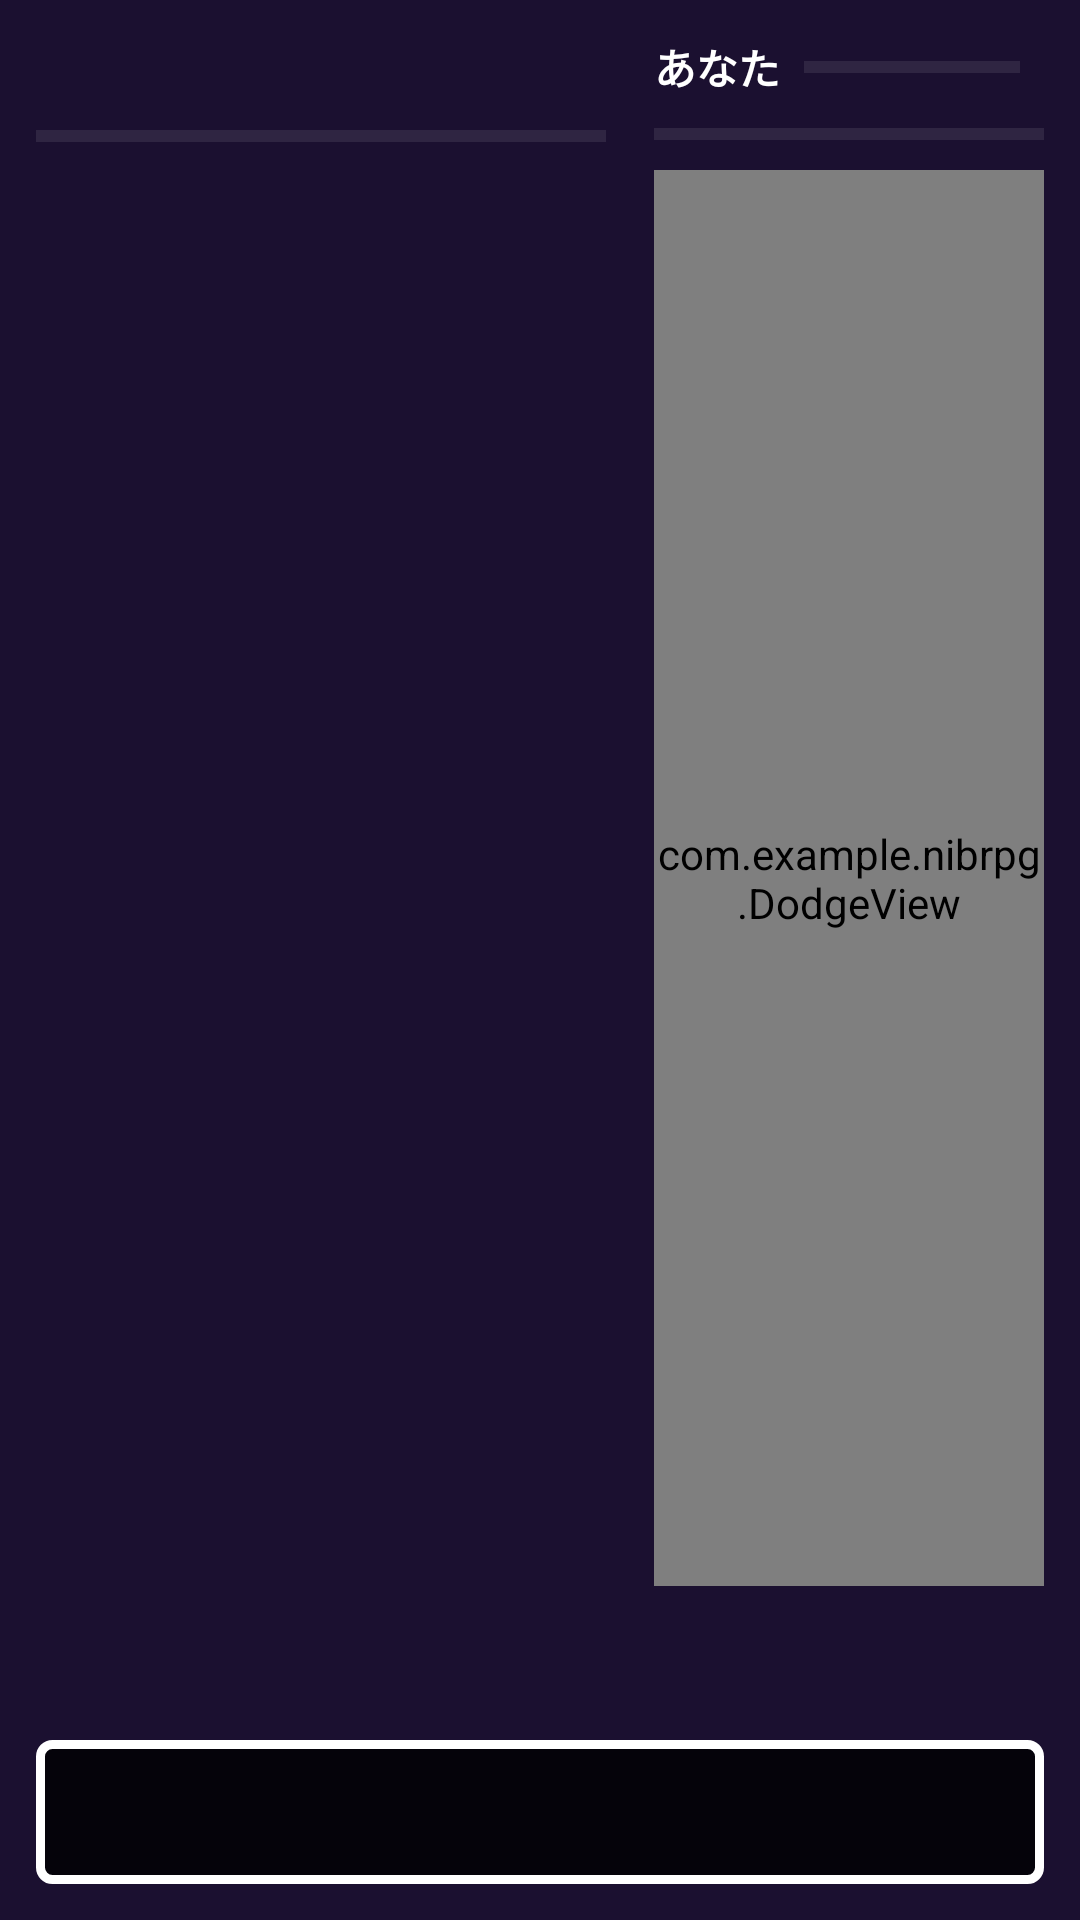

Layout XML and referenced resources for this Android screen:
<!-- AndroidManifest.xml: application theme Theme.NibRPG -->
<!-- res/layout/activity_battle_dodge.xml -->
<?xml version="1.0" encoding="utf-8"?>
<FrameLayout xmlns:android="http://schemas.android.com/apk/res/android"
    xmlns:tools="http://schemas.android.com/tools"
    android:id="@+id/main"
    android:layout_width="match_parent"
    android:layout_height="match_parent"
    android:background="@color/battle_bg"
    tools:context=".DodgeBattleActivity">

    
    <LinearLayout
        android:layout_width="match_parent"
        android:layout_height="match_parent"
        android:orientation="vertical"
        android:padding="12dp">

    <LinearLayout
        android:layout_width="match_parent"
        android:layout_height="0dp"
        android:layout_weight="1"
        android:baselineAligned="false"
        android:orientation="horizontal">

        
        <LinearLayout
            android:layout_width="190dp"
            android:layout_height="match_parent"
            android:gravity="center_horizontal"
            android:orientation="vertical">

            <TextView
                android:id="@+id/txtTeacherName"
                android:layout_width="wrap_content"
                android:layout_height="wrap_content"
                android:textColor="@color/rpg_yellow"
                android:textSize="18sp"
                android:textStyle="bold" />

            <ProgressBar
            android:id="@+id/barTeacher"
            style="?android:attr/progressBarStyleHorizontal"
            android:layout_width="match_parent"
            android:layout_height="10dp"
            android:progressBackgroundTint="#55FFFFFF"
            android:progressTint="@color/rpg_red"
            android:layout_marginTop="4dp" />

            <TextView
                android:id="@+id/txtTeacherHp"
                android:layout_width="wrap_content"
                android:layout_height="wrap_content"
                android:textColor="@color/rpg_gray"
                android:textSize="12sp" />

            <ImageView
                android:id="@+id/imgTeacher"
                android:layout_width="wrap_content"
                android:layout_height="0dp"
                android:layout_marginVertical="4dp"
                android:layout_weight="1"
                android:adjustViewBounds="true"
                android:contentDescription="@null" />

        </LinearLayout>

        
        <LinearLayout
            android:layout_width="0dp"
            android:layout_height="match_parent"
            android:layout_weight="1"
            android:orientation="vertical"
            android:paddingStart="16dp"
            tools:ignore="RtlSymmetry">

            <LinearLayout
                android:layout_width="match_parent"
                android:layout_height="wrap_content"
                android:gravity="center_vertical"
                android:orientation="horizontal">

                <TextView
                    android:layout_width="wrap_content"
                    android:layout_height="wrap_content"
                    android:text="@string/battle_you"
                    android:textColor="@color/white"
                    android:textSize="14sp"
                    android:textStyle="bold" />

                <ProgressBar
                    android:id="@+id/barPlayer"
                    style="?android:attr/progressBarStyleHorizontal"
                    android:layout_width="0dp"
                    android:layout_height="10dp"
                    android:layout_marginHorizontal="8dp"
                    android:layout_weight="1"
                    android:progressBackgroundTint="#55FFFFFF"
                    android:progressTint="@color/battle_hp_green" />

                <TextView
                    android:id="@+id/txtPlayerHp"
                    android:layout_width="wrap_content"
                    android:layout_height="wrap_content"
                    android:textColor="@color/white"
                    android:textSize="14sp" />
            </LinearLayout>

            
            <ProgressBar
                android:id="@+id/barTime"
                style="?android:attr/progressBarStyleHorizontal"
                android:layout_width="match_parent"
                android:layout_height="8dp"
                android:layout_marginTop="8dp"
                android:max="1000"
                android:progressBackgroundTint="#55FFFFFF"
                android:progressTint="@color/rpg_yellow" />

            
            <com.example.nibrpg.DodgeView
                android:id="@+id/dodgeView"
                android:layout_width="match_parent"
                android:layout_height="0dp"
                android:layout_marginTop="8dp"
                android:layout_weight="1" />

            
            <TextView
                android:id="@+id/txtMessage"
                android:layout_width="match_parent"
                android:layout_height="wrap_content"
                android:layout_marginTop="4dp"
                android:gravity="center"
                android:minLines="2"
                android:textColor="@color/white"
                android:textSize="14sp" />

            
            <HorizontalScrollView
                android:layout_width="match_parent"
                android:layout_height="wrap_content"
                android:layout_marginTop="4dp"
                android:scrollbars="none">

                <LinearLayout
                    android:id="@+id/itemRow"
                    android:layout_width="wrap_content"
                    android:layout_height="wrap_content"
                    android:orientation="horizontal" />
            </HorizontalScrollView>
        </LinearLayout>
    </LinearLayout>

        
        <TextView
            android:id="@+id/txtLine"
            android:layout_width="match_parent"
            android:layout_height="wrap_content"
            android:layout_marginTop="8dp"
            android:background="@drawable/rpg_window"
            android:gravity="center_vertical"
            android:lineSpacingExtra="2dp"
            android:maxLines="2"
            android:minHeight="48dp"
            android:paddingHorizontal="16dp"
            android:paddingVertical="8dp"
            android:textColor="@color/white"
            android:textSize="18sp"
            android:textStyle="bold" />
    </LinearLayout>

    
    <View
        android:id="@+id/flash"
        android:layout_width="match_parent"
        android:layout_height="match_parent"
        android:alpha="0"
        android:background="@color/rpg_red" />

    
    <LinearLayout
        android:id="@+id/resultBox"
        android:layout_width="wrap_content"
        android:layout_height="wrap_content"
        android:layout_gravity="center"
        android:background="@drawable/rpg_window"
        android:gravity="center"
        android:orientation="vertical"
        android:padding="24dp"
        android:visibility="gone">

        <TextView
            android:id="@+id/txtResult"
            android:layout_width="wrap_content"
            android:layout_height="wrap_content"
            android:gravity="center"
            android:lineSpacingExtra="6dp"
            android:textColor="@color/white"
            android:textSize="22sp"
            android:textStyle="bold" />

        <TextView
            android:id="@+id/btnResult"
            android:layout_width="wrap_content"
            android:layout_height="wrap_content"
            android:layout_marginTop="16dp"
            android:background="@drawable/nib_button"
            android:paddingHorizontal="32dp"
            android:paddingVertical="10dp"
            android:text="@string/battle_to_map"
            android:textColor="@color/white"
            android:textSize="18sp"
            android:textStyle="bold" />
    </LinearLayout>

</FrameLayout>
<!-- resources referenced by this layout -->
<resources>
  <color name="battle_bg">#FF1B1030</color>
  <color name="battle_hp_green">#FF66BB6A</color>
  <color name="rpg_gray">#FFAAAAAA</color>
  <color name="rpg_red">#FFFF5252</color>
  <color name="rpg_yellow">#FFFFD54F</color>
  <color name="white">#FFFFFFFF</color>
  <!-- drawable nib_button (drawable) -->
  <?xml version="1.0" encoding="utf-8"?>
  <shape xmlns:android="http://schemas.android.com/apk/res/android"
      android:shape="rectangle">
      <solid android:color="@color/nib_navy" />
      <stroke android:width="3dp" android:color="@color/nib_cyan" />
      <corners android:radius="4dp" />
  </shape>
  <!-- drawable rpg_window (drawable) -->
  <?xml version="1.0" encoding="utf-8"?>
  <shape xmlns:android="http://schemas.android.com/apk/res/android"
      android:shape="rectangle">
      <solid android:color="#CC000000" />
      <stroke android:width="3dp" android:color="#FFFFFFFF" />
      <corners android:radius="4dp" />
  </shape>
  <string name="battle_to_map">▶ マップへもどる</string>
  <string name="battle_you">あなた</string>
  <style name="Theme.NibRPG" parent="Base.Theme.NibRPG" />
  <color name="nib_navy">#FF0F3193</color>
  <color name="nib_cyan">#FF34B3D3</color>
  <style name="Base.Theme.NibRPG" parent="Theme.Material3.DayNight.NoActionBar">
          
          
      </style>
</resources>
